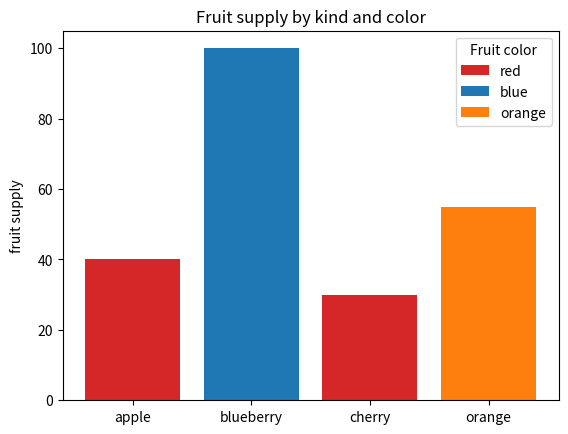
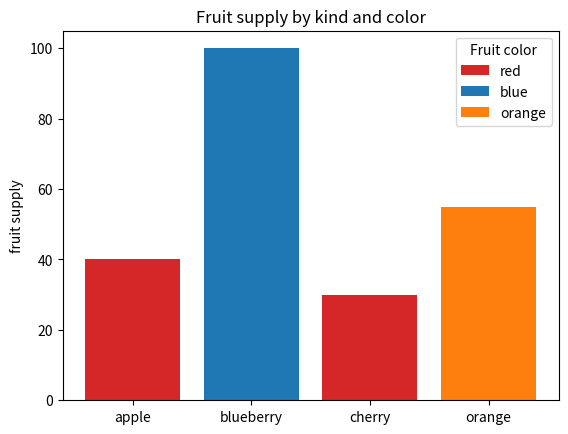

The matplotlib source for these figures, in order:
# code to create an array

import numpy as np

a = np.array([2, 3, 4])

print('This is an array')
print(a)

# code to create a dataframe

import pandas as pd

df = pd.DataFrame({'num_legs': [2, 4, 8, 0],

                   'num_wings': [2, 0, 0, 0],

                   'num_specimen_seen': [10, 2, 1, 8]},

                  index=['falcon', 'dog', 'spider', 'fish'])

print('This is a dataframe')
print(df)


# code to show a plot

import matplotlib.pyplot as plt

fig, ax = plt.subplots()

fruits = ['apple', 'blueberry', 'cherry', 'orange']
counts = [40, 100, 30, 55]
bar_labels = ['red', 'blue', '_red', 'orange']
bar_colors = ['tab:red', 'tab:blue', 'tab:red', 'tab:orange']

ax.bar(fruits, counts, label=bar_labels, color=bar_colors)

ax.set_ylabel('fruit supply')
ax.set_title('Fruit supply by kind and color')
ax.legend(title='Fruit color')

# this line is not goint to show anything
plt.show()
# code to create an array

import numpy as np

a = np.array([2, 3, 4])

print('This is an array')
print(a)

# code to create a dataframe

import pandas as pd

df = pd.DataFrame({'num_legs': [2, 4, 8, 0],

                   'num_wings': [2, 0, 0, 0],

                   'num_specimen_seen': [10, 2, 1, 8]},

                  index=['falcon', 'dog', 'spider', 'fish'])

print('This is a dataframe')
print(df)


# code to show a plot

import matplotlib.pyplot as plt

fig, ax = plt.subplots()

fruits = ['apple', 'blueberry', 'cherry', 'orange']
counts = [40, 100, 30, 55]
bar_labels = ['red', 'blue', '_red', 'orange']
bar_colors = ['tab:red', 'tab:blue', 'tab:red', 'tab:orange']

ax.bar(fruits, counts, label=bar_labels, color=bar_colors)

ax.set_ylabel('fruit supply')
ax.set_title('Fruit supply by kind and color')
ax.legend(title='Fruit color')

# this line is not goint to show anything
plt.show()
